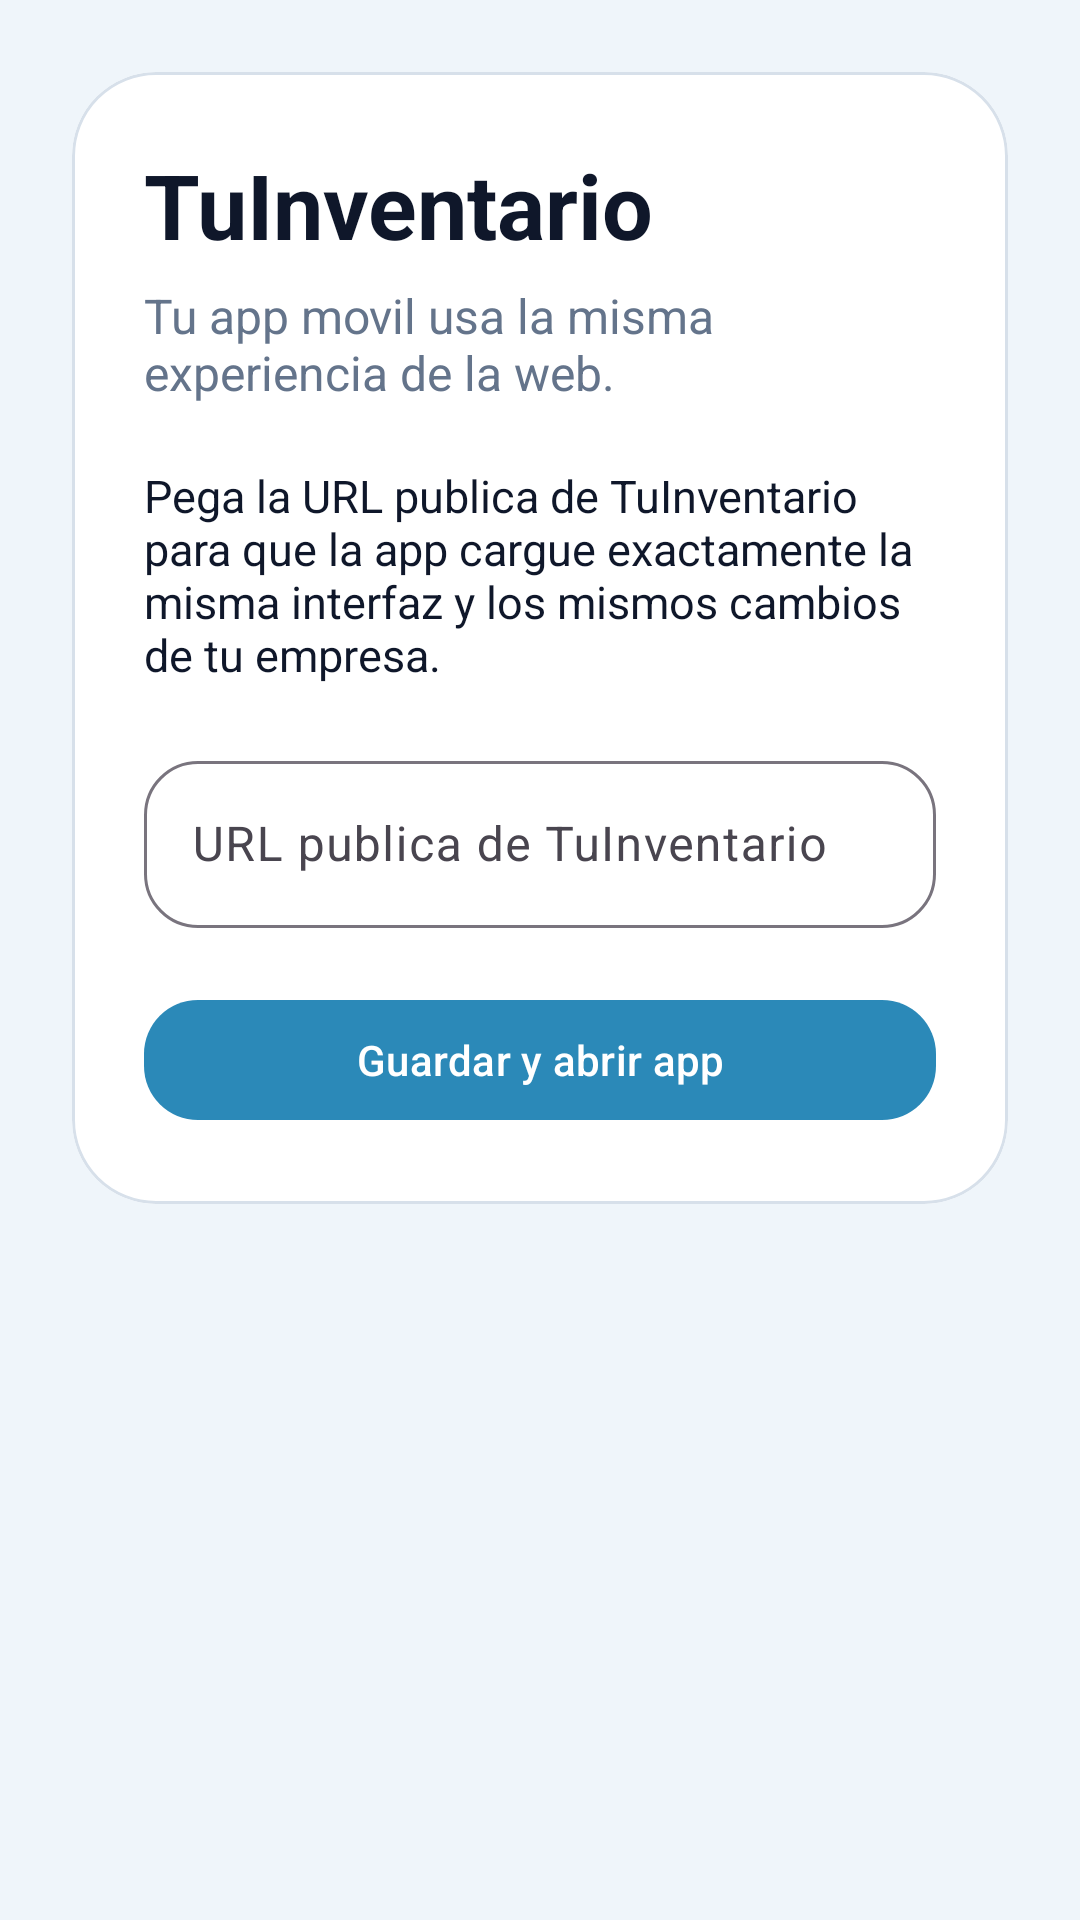

Layout XML and referenced resources for this Android screen:
<!-- AndroidManifest.xml: activity theme Theme.TuInventarioMobile -->
<!-- res/layout/activity_setup.xml -->
<?xml version="1.0" encoding="utf-8"?>
<androidx.core.widget.NestedScrollView xmlns:android="http://schemas.android.com/apk/res/android"
    xmlns:app="http://schemas.android.com/apk/res-auto"
    xmlns:tools="http://schemas.android.com/tools"
    android:layout_width="match_parent"
    android:layout_height="match_parent"
    android:background="@color/background_primary"
    android:fillViewport="true"
    tools:context=".SetupActivity">

    <LinearLayout
        android:layout_width="match_parent"
        android:layout_height="wrap_content"
        android:gravity="center_horizontal"
        android:orientation="vertical"
        android:padding="24dp">

        <com.google.android.material.card.MaterialCardView
            android:layout_width="match_parent"
            android:layout_height="wrap_content"
            app:cardBackgroundColor="@android:color/white"
            app:cardCornerRadius="28dp"
            app:cardElevation="0dp"
            app:strokeColor="#D7E0EA"
            app:strokeWidth="1dp">

            <LinearLayout
                android:layout_width="match_parent"
                android:layout_height="wrap_content"
                android:orientation="vertical"
                android:padding="24dp">

                <TextView
                    android:layout_width="wrap_content"
                    android:layout_height="wrap_content"
                    android:text="@string/app_name"
                    android:textColor="@color/text_primary"
                    android:textSize="30sp"
                    android:textStyle="bold" />

                <TextView
                    android:layout_width="wrap_content"
                    android:layout_height="wrap_content"
                    android:layout_marginTop="6dp"
                    android:text="@string/mobile_setup_subtitle"
                    android:textColor="@color/text_muted"
                    android:textSize="16sp" />

                <TextView
                    android:layout_width="wrap_content"
                    android:layout_height="wrap_content"
                    android:layout_marginTop="20dp"
                    android:text="@string/mobile_setup_body"
                    android:textColor="@color/text_primary"
                    android:textSize="15sp" />

                <com.google.android.material.textfield.TextInputLayout
                    android:id="@+id/urlLayout"
                    style="@style/Widget.TuInventario.TextInputLayout"
                    android:layout_width="match_parent"
                    android:layout_height="wrap_content"
                    android:layout_marginTop="20dp"
                    android:hint="@string/mobile_setup_url_hint">

                    <com.google.android.material.textfield.TextInputEditText
                        android:id="@+id/urlInput"
                        android:layout_width="match_parent"
                        android:layout_height="wrap_content"
                        android:inputType="textUri"
                        android:maxLines="1" />
                </com.google.android.material.textfield.TextInputLayout>

                <com.google.android.material.button.MaterialButton
                    android:id="@+id/saveButton"
                    style="@style/Widget.TuInventario.Button.Primary"
                    android:layout_width="match_parent"
                    android:layout_height="wrap_content"
                    android:layout_marginTop="20dp"
                    android:text="@string/mobile_setup_save" />
            </LinearLayout>
        </com.google.android.material.card.MaterialCardView>
    </LinearLayout>
</androidx.core.widget.NestedScrollView>
<!-- resources referenced by this layout -->
<resources>
  <color name="background_primary">#EFF5FA</color>
  <color name="text_muted">#64748B</color>
  <color name="text_primary">#0F172A</color>
  <string name="app_name">TuInventario</string>
  <string name="mobile_setup_body">Pega la URL publica de TuInventario para que la app cargue exactamente la misma interfaz y los mismos cambios de tu empresa.</string>
  <string name="mobile_setup_save">Guardar y abrir app</string>
  <string name="mobile_setup_subtitle">Tu app movil usa la misma experiencia de la web.</string>
  <string name="mobile_setup_url_hint">URL publica de TuInventario</string>
  <style name="Widget.TuInventario.Button.Primary" parent="Widget.Material3.Button">
          <item name="android:insetLeft">0dp</item>
          <item name="android:insetRight">0dp</item>
          <item name="backgroundTint">@color/brand_sky</item>
          <item name="cornerRadius">18dp</item>
          <item name="android:textColor">@color/white</item>
      </style>
  <style name="Widget.TuInventario.TextInputLayout" parent="Widget.Material3.TextInputLayout.OutlinedBox">
          <item name="boxCornerRadiusTopStart">18dp</item>
          <item name="boxCornerRadiusTopEnd">18dp</item>
          <item name="boxCornerRadiusBottomStart">18dp</item>
          <item name="boxCornerRadiusBottomEnd">18dp</item>
      </style>
  <style name="Theme.TuInventarioMobile" parent="Theme.Material3.Light.NoActionBar">
          <item name="colorPrimary">@color/brand_sky</item>
          <item name="colorSurface">@color/white</item>
          <item name="android:windowBackground">@color/background_primary</item>
          <item name="android:statusBarColor">@color/background_primary</item>
          <item name="android:navigationBarColor">@color/white</item>
      </style>
  <color name="brand_sky">#2B89B8</color>
  <color name="white">#FFFFFF</color>
</resources>
